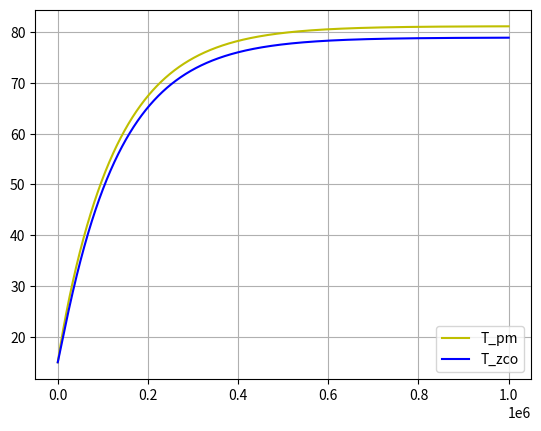

Python code for this plot:
import matplotlib.pyplot as plt
import matplotlib.lines as pltlines
import numpy as np
import math

"""
draft:
(T_pm - eps) / (t - eps) = F_zm * rho * c_w / (M_m * c_wym) * (T_zm - T_pm) - kw / (M_m * c_wym) * (T_pm - T_zco)
"""

T_pm_0 = 15
T_zco_0 = 15

M_m = 3000      # kg  "+/-" value
M_co = 3000     # kg  "+/-" value
c_wym = 2700    # J/kg/K
c_w = 4200      # J/kg/K
rho = 1000      # kg/m3
k_w = 250000    # J/s/K

F_zm = 0.015        # 0-0.0022 m3/s
T_zm = 90
F_zco = 0.035       # 0-0.0042 m3/s
T_pco = 70

T_pm = []
T_pm.append(T_pm_0)
T_zco = []
T_zco.append(T_zco_0)

# creating time vector
time_period = 1000000   # 1000000 ms == 1000s
delta_t = 0.001
t = []
for ti in range(time_period):
    t.append(ti)

# calculation
for i in range(time_period - 1):
    T_zco.append(T_zco[i] + delta_t * (((-F_zm * rho * c_w) / (M_m * c_wym)) * (T_zco[i] - T_pco) + (k_w / (M_m * c_wym)) * (T_pm[i] - T_zco[i])))
    T_pm.append(T_pm[i] + delta_t * (((F_zm * rho * c_w) / (M_m * c_wym)) * (T_zm - T_pm[i]) + (-k_w / (M_m * c_wym)) * (T_pm[i] - T_zco[i])))


# drawing plot
plt.plot(t, T_pm, 'y', label='T_pm')
plt.plot(t, T_zco, 'b', label='T_zco')
plt.legend(loc='lower right')
plt.grid(True)
plt.show()